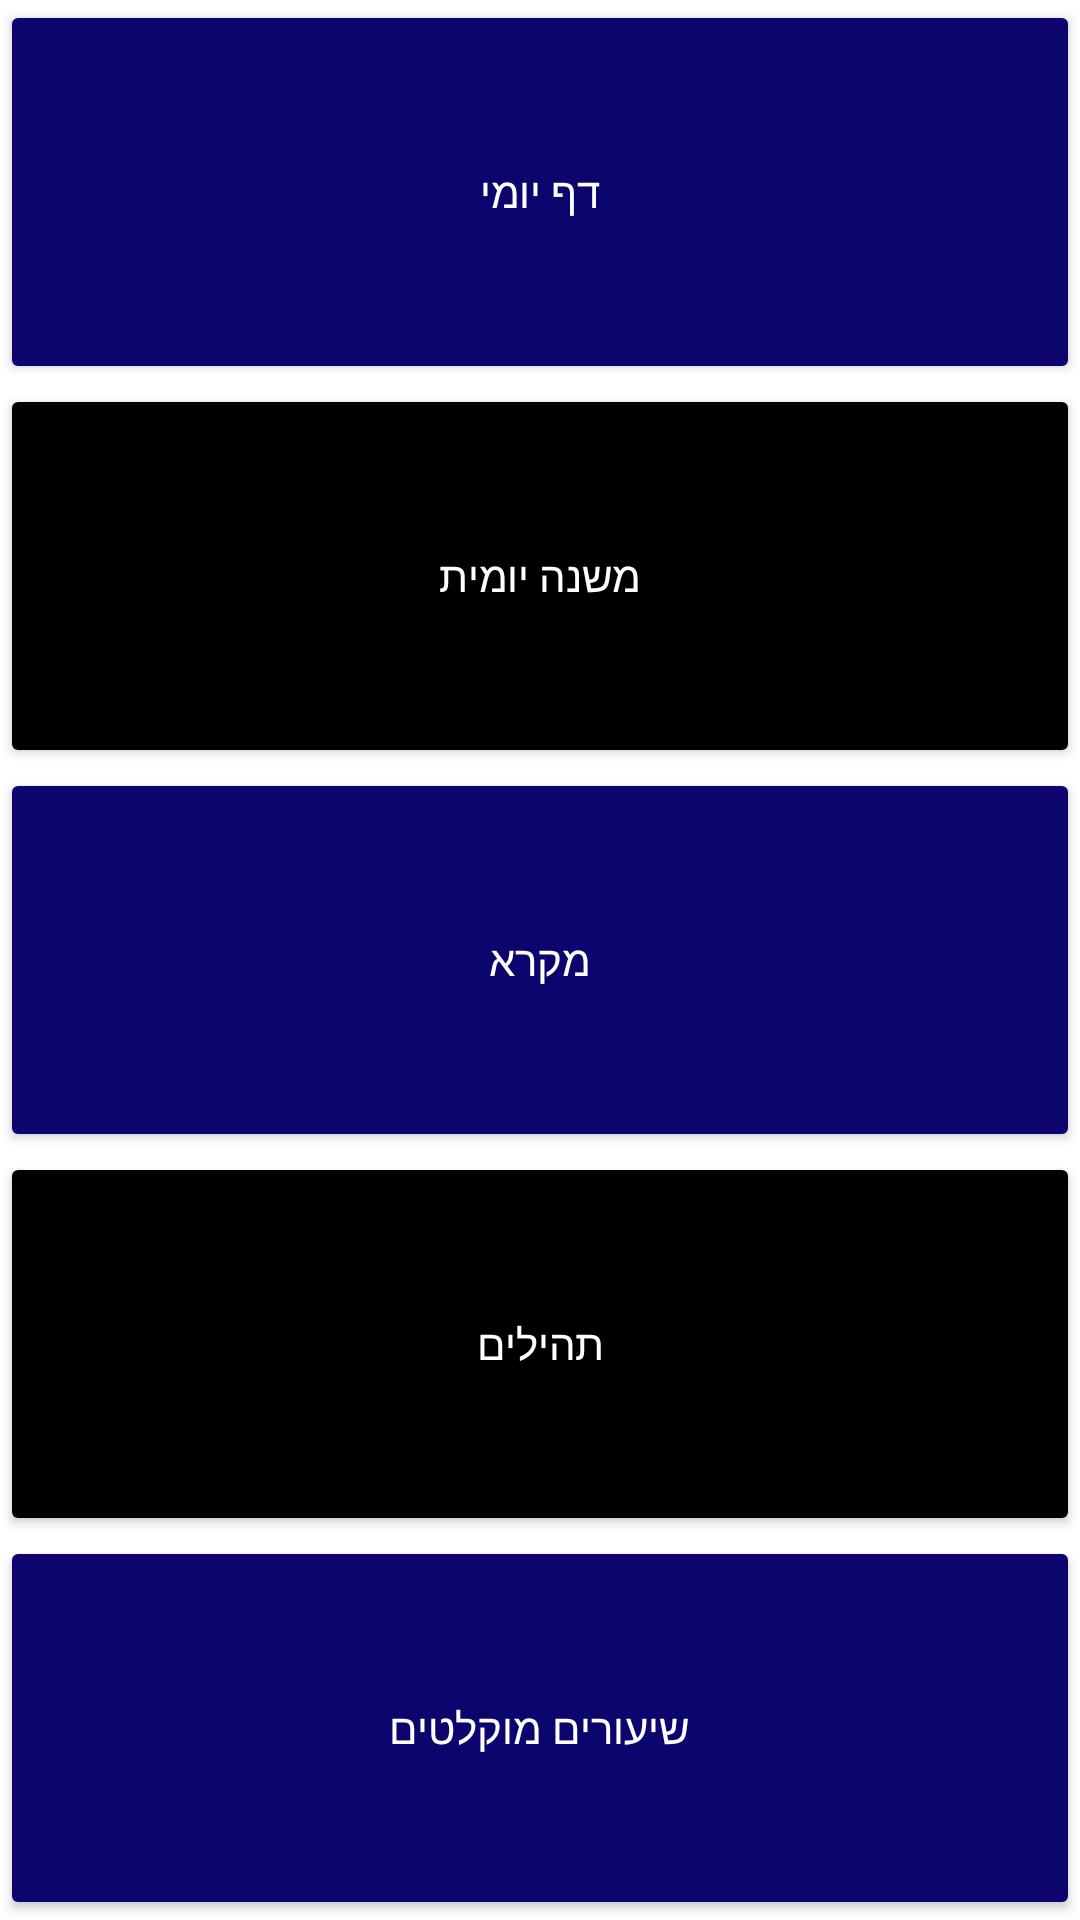

Write the Android layout XML for this screen, with the resource values it uses.
<!-- AndroidManifest.xml: application theme Theme.JudaicApp -->
<!-- res/layout/fragment_limud_yomi.xml -->
<?xml version="1.0" encoding="utf-8"?>
<androidx.constraintlayout.widget.ConstraintLayout xmlns:android="http://schemas.android.com/apk/res/android"
    xmlns:app="http://schemas.android.com/apk/res-auto"
    xmlns:tools="http://schemas.android.com/tools"
    android:layout_width="match_parent"
    android:layout_height="match_parent"
    tools:context=".screens.LimudYomi">

    <LinearLayout
        android:layout_width="match_parent"
        android:layout_height="match_parent"
        android:orientation="vertical"
        android:weightSum="5"
        app:layout_constraintBottom_toBottomOf="parent"
        app:layout_constraintEnd_toEndOf="parent"
        app:layout_constraintStart_toStartOf="parent"
        app:layout_constraintTop_toTopOf="parent">

        <Button
            android:id="@+id/menu_daf_yomi"
            android:layout_width="match_parent"
            android:layout_height="wrap_content"
            android:layout_weight="1"
            android:backgroundTint="@color/app_blue"
            android:insetTop="0dp"
            android:insetBottom="0dp"
            android:text="@string/daf_yomi"
            android:textColor="@color/white"
            app:cornerRadius="0dp" />

        <Button
            android:id="@+id/menu_mishna"
            android:layout_width="match_parent"
            android:layout_height="wrap_content"
            android:layout_weight="1"
            android:backgroundTint="@color/black"
            android:insetTop="0dp"
            android:insetBottom="0dp"
            android:text="@string/mishna_yomi"
            android:textColor="@color/white"
            app:cornerRadius="0dp" />

        <Button
            android:id="@+id/menu_mikrah"
            android:layout_width="match_parent"
            android:layout_height="wrap_content"
            android:layout_weight="1"
            android:backgroundTint="@color/app_blue"
            android:insetTop="0dp"
            android:insetBottom="0dp"
            android:text="@string/shtayim_mikrah"
            android:textColor="@color/white"
            app:cornerRadius="0dp" />

        <Button
            android:id="@+id/menu_tehillim"
            android:layout_width="match_parent"
            android:layout_height="wrap_content"
            android:layout_weight="1"
            android:backgroundTint="@color/black"
            android:insetTop="0dp"
            android:insetBottom="0dp"
            android:text="@string/tehillim"
            android:textColor="@color/white"
            app:cornerRadius="0dp" />

        <Button
            android:id="@+id/menu_shiurim"
            android:layout_width="match_parent"
            android:layout_height="wrap_content"
            android:layout_weight="1"
            android:backgroundTint="@color/app_blue"
            android:insetTop="0dp"
            android:insetBottom="0dp"
            android:text="@string/recorded_shiurim"
            android:textColor="@color/white"
            app:cornerRadius="0dp" />

    </LinearLayout>


</androidx.constraintlayout.widget.ConstraintLayout>
<!-- resources referenced by this layout -->
<resources>
  <color name="app_blue">#0c056d</color>
  <color name="black">#000000</color>
  <color name="white">#FFFFFF</color>
  <string name="daf_yomi">דף יומי</string>
  <string name="mishna_yomi">משנה יומית</string>
  <string name="recorded_shiurim">שיעורים מוקלטים</string>
  <string name="shtayim_mikrah">מקרא</string>
  <string name="tehillim">תהילים</string>
  <style name="Theme.JudaicApp" parent="Theme.MaterialComponents.Light.DarkActionBar">
          
          
          <item name="android:statusBarColor" tools:targetApi="l">@color/black</item>
          
      </style>
</resources>
